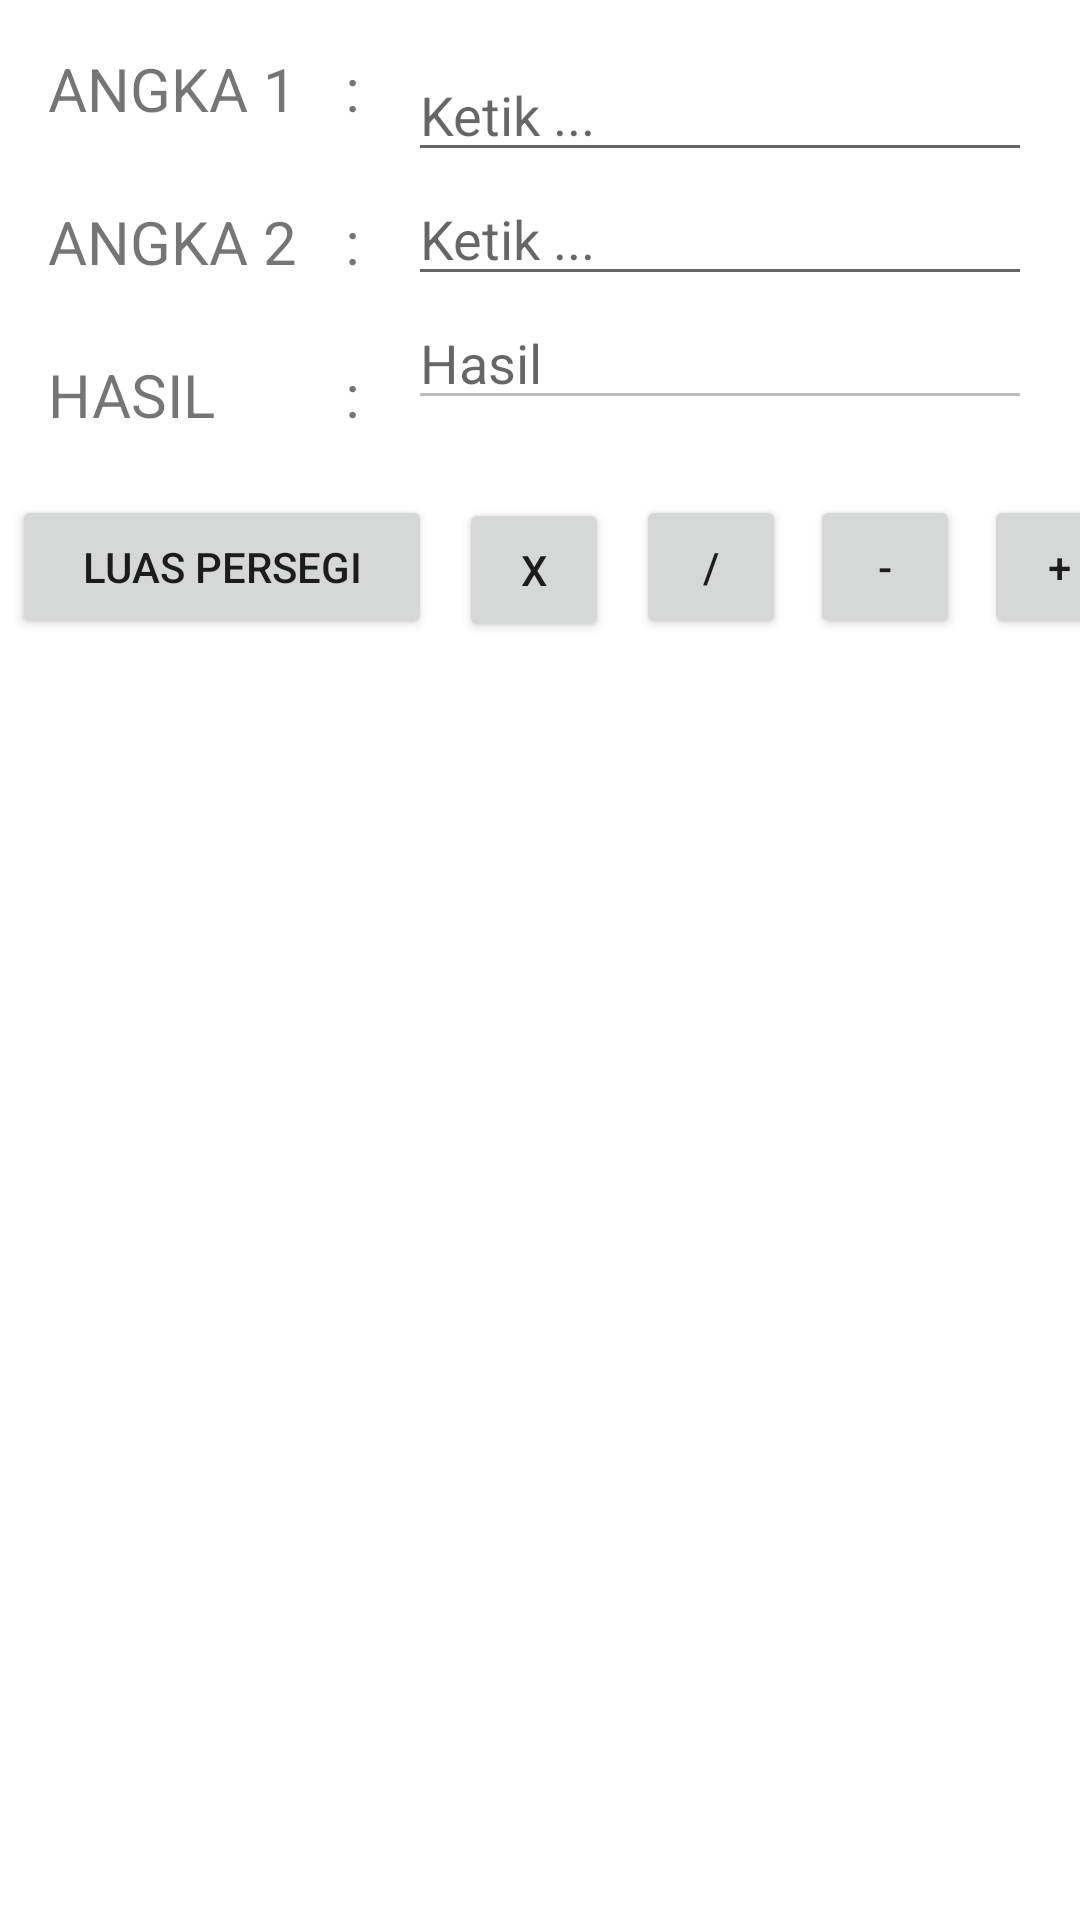

Reconstruct the res/layout file that produces this screen, plus the resources it refers to.
<!-- AndroidManifest.xml: application theme Theme.Sesi2 -->
<!-- res/layout/activity_main.xml -->
<?xml version="1.0" encoding="utf-8"?>
<LinearLayout xmlns:android="http://schemas.android.com/apk/res/android"
    xmlns:app="http://schemas.android.com/apk/res-auto"
    xmlns:tools="http://schemas.android.com/tools"
    android:layout_width="match_parent"
    android:layout_height="match_parent"
    android:orientation="vertical">

    <LinearLayout
        android:layout_width="match_parent"
        android:layout_height="wrap_content"
        android:layout_margin="8dp"
        android:orientation="horizontal">

        <LinearLayout
            android:layout_width="wrap_content"
            android:layout_height="wrap_content"
            android:layout_margin="8dp"
            android:orientation="vertical">

            <TextView
                android:id="@+id/txtAngka1"
                android:layout_width="wrap_content"
                android:layout_height="wrap_content"
                android:layout_marginBottom="24dp"
                android:text="ANGKA 1"
                android:textSize="20sp" />

            <TextView
                android:id="@+id/txtAngka2"
                android:layout_width="wrap_content"
                android:layout_height="wrap_content"
                android:layout_marginBottom="24dp"
                android:text="ANGKA 2"
                android:textSize="20sp" />

            <TextView
                android:id="@+id/txtHasil"
                android:layout_width="wrap_content"
                android:layout_height="wrap_content"
                android:text="HASIL"
                android:textSize="20sp" />
        </LinearLayout>


        <LinearLayout
            android:layout_width="wrap_content"
            android:layout_height="wrap_content"
            android:layout_margin="8dp"
            android:orientation="vertical">

            <TextView
                android:layout_width="wrap_content"
                android:layout_height="wrap_content"
                android:layout_marginBottom="24dp"
                android:text=":"
                android:textSize="20sp" />

            <TextView
                android:layout_width="wrap_content"
                android:layout_height="wrap_content"
                android:layout_marginBottom="24dp"
                android:text=":"
                android:textSize="20sp" />

            <TextView
                android:layout_width="wrap_content"
                android:layout_height="wrap_content"
                android:text=":"
                android:textSize="20sp" />

        </LinearLayout>

        <LinearLayout
            android:layout_width="match_parent"
            android:layout_height="wrap_content"
            android:layout_margin="8dp"
            android:orientation="vertical">

            <EditText
                android:id="@+id/editTxtSatu"
                android:layout_width="match_parent"
                android:layout_height="wrap_content"
                android:hint="Ketik ..."
                android:inputType="number" />

            <EditText
                android:id="@+id/editTxtDua"
                android:layout_width="match_parent"
                android:layout_height="wrap_content"
                android:hint="Ketik ..."
                android:inputType="number" />

            <EditText
                android:id="@+id/editTxtHasil"
                android:layout_width="match_parent"
                android:layout_height="wrap_content"
                android:enabled="false"
                android:hint="Hasil"
                android:inputType="number" />
        </LinearLayout>
    </LinearLayout>

    <LinearLayout
        android:layout_width="match_parent"
        android:layout_height="wrap_content"
        android:orientation="horizontal">

        <Button
            android:id="@+id/btnHitung"
            android:layout_width="140sp"
            android:layout_height="wrap_content"
            android:layout_margin="4dp"
            android:text="Luas Persegi" />

        <Button
            android:id="@+id/btnKali"
            android:layout_width="50sp"
            android:layout_height="wrap_content"
            android:layout_margin="5dp"
            android:text="X" />

        <Button
            android:id="@+id/btnBagi"
            android:layout_width="50sp"
            android:layout_height="wrap_content"
            android:layout_margin="4dp"
            android:text="/" />

        <Button
            android:id="@+id/btnMinus"
            android:layout_width="50sp"
            android:layout_height="wrap_content"
            android:layout_margin="4dp"
            android:text="-" />

        <Button
            android:id="@+id/btnPlus"
            android:layout_width="50sp"
            android:layout_height="wrap_content"
            android:layout_margin="4dp"
            android:text="+" />
    </LinearLayout>

</LinearLayout>
<!-- resources referenced by this layout -->
<resources>
  <style name="Theme.Sesi2" parent="Theme.MaterialComponents.DayNight.DarkActionBar">
          
          <item name="colorPrimary">@color/purple_500</item>
          <item name="colorPrimaryVariant">@color/purple_700</item>
          <item name="colorOnPrimary">@color/white</item>
          
          <item name="colorSecondary">@color/teal_200</item>
          <item name="colorSecondaryVariant">@color/teal_700</item>
          <item name="colorOnSecondary">@color/black</item>
          
          <item name="android:statusBarColor" tools:targetApi="l">?attr/colorPrimaryVariant</item>
          
      </style>
  <!-- not gathered from this repository: default colours our renderer supplied (Android Studio template values) -->
  <color name="purple_500">#FF6200EE</color>
  <color name="purple_700">#FF3700B3</color>
  <color name="teal_200">#FF03DAC5</color>
  <color name="teal_700">#FF018786</color>
  <color name="black">#FF000000</color>
  <color name="white">#FFFFFFFF</color>
</resources>
